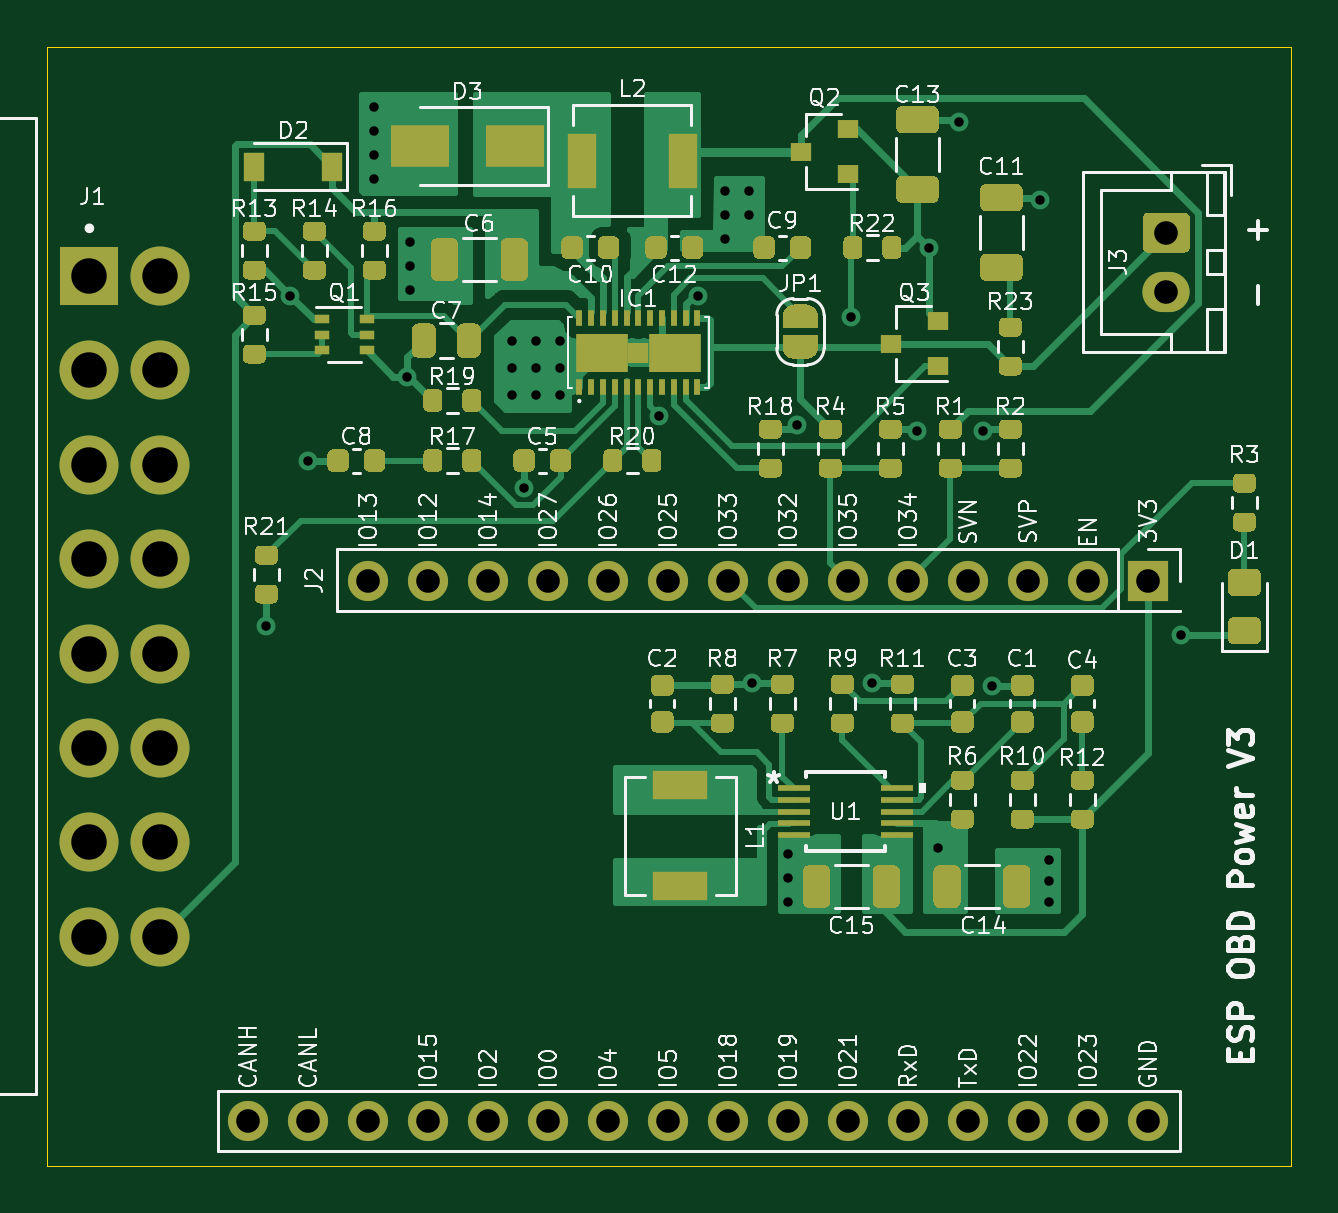
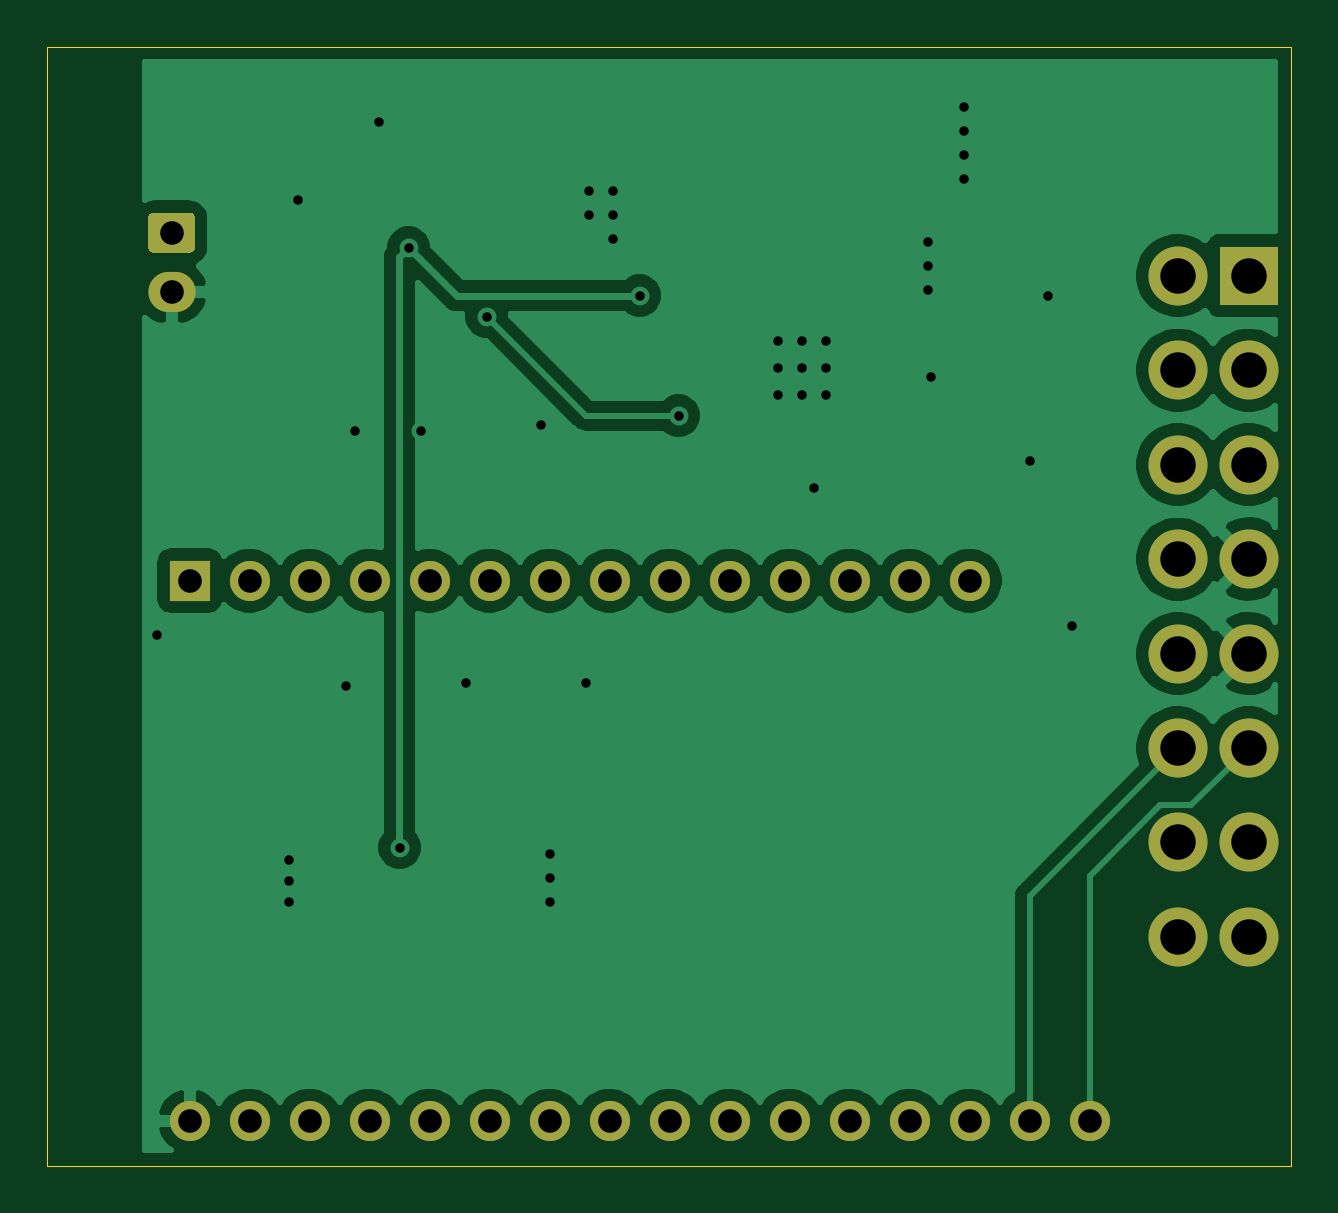
Circuit board: 11 layer files. Board 52.6 x 47.4 mm.
- bottom_copper: pcb-esp32-power-B_Cu.gbl (54861 bytes)
- bottom_mask: pcb-esp32-power-B_Mask.gbs (2222 bytes)
- paste: pcb-esp32-power-B_Paste.gbp (504 bytes)
- bottom_silk: pcb-esp32-power-B_SilkS.gbo (2225 bytes)
- outline: pcb-esp32-power-Edge_Cuts.gm1 (744 bytes)
- top_copper: pcb-esp32-power-F_Cu.gtl (71448 bytes)
- top_mask: pcb-esp32-power-F_Mask.gts (32999 bytes)
- paste: pcb-esp32-power-F_Paste.gtp (29077 bytes)
- top_silk: pcb-esp32-power-F_SilkS.gto (114007 bytes)
- drill: pcb-esp32-power-NPTH.drl (275 bytes)
- drill: pcb-esp32-power-PTH.drl (1928 bytes)

=== bottom_copper: pcb-esp32-power-B_Cu.gbl (54861 bytes, source omitted) ===
=== bottom_mask: pcb-esp32-power-B_Mask.gbs ===
G04 #@! TF.GenerationSoftware,KiCad,Pcbnew,(5.1.10)-1*
G04 #@! TF.CreationDate,2021-11-09T17:41:14+01:00*
G04 #@! TF.ProjectId,pcb-esp32-power,7063622d-6573-4703-9332-2d706f776572,rev?*
G04 #@! TF.SameCoordinates,Original*
G04 #@! TF.FileFunction,Soldermask,Bot*
G04 #@! TF.FilePolarity,Negative*
%FSLAX46Y46*%
G04 Gerber Fmt 4.6, Leading zero omitted, Abs format (unit mm)*
G04 Created by KiCad (PCBNEW (5.1.10)-1) date 2021-11-09 17:41:14*
%MOMM*%
%LPD*%
G01*
G04 APERTURE LIST*
%ADD10O,2.000000X1.700000*%
%ADD11R,1.700000X1.700000*%
%ADD12O,1.700000X1.700000*%
%ADD13R,2.500000X2.500000*%
%ADD14C,2.500000*%
G04 APERTURE END LIST*
G36*
G01*
X172986000Y-93638000D02*
X174486000Y-93638000D01*
G75*
G02*
X174736000Y-93888000I0J-250000D01*
G01*
X174736000Y-95088000D01*
G75*
G02*
X174486000Y-95338000I-250000J0D01*
G01*
X172986000Y-95338000D01*
G75*
G02*
X172736000Y-95088000I0J250000D01*
G01*
X172736000Y-93888000D01*
G75*
G02*
X172986000Y-93638000I250000J0D01*
G01*
G37*
D10*
X173736000Y-96988000D03*
D11*
X172974000Y-109220000D03*
D12*
X170434000Y-109220000D03*
X167894000Y-109220000D03*
X165354000Y-109220000D03*
X162814000Y-109220000D03*
X160274000Y-109220000D03*
X157734000Y-109220000D03*
X155194000Y-109220000D03*
X152654000Y-109220000D03*
X150114000Y-109220000D03*
X147574000Y-109220000D03*
X145034000Y-109220000D03*
X142494000Y-109220000D03*
X139954000Y-109220000D03*
X134874000Y-132080000D03*
X137414000Y-132080000D03*
X139954000Y-132080000D03*
X142494000Y-132080000D03*
X145034000Y-132080000D03*
X147574000Y-132080000D03*
X150114000Y-132080000D03*
X152654000Y-132080000D03*
X155194000Y-132080000D03*
X157734000Y-132080000D03*
X160274000Y-132080000D03*
X162814000Y-132080000D03*
X165354000Y-132080000D03*
X167894000Y-132080000D03*
X170434000Y-132080000D03*
X172974000Y-132080000D03*
D13*
X128143000Y-96307000D03*
D14*
X128143000Y-100307000D03*
X128143000Y-104307000D03*
X128143000Y-108307000D03*
X128143000Y-112307000D03*
X128143000Y-116307000D03*
X128143000Y-120307000D03*
X128143000Y-124307000D03*
X131143000Y-96307000D03*
X131143000Y-100307000D03*
X131143000Y-104307000D03*
X131143000Y-108307000D03*
X131143000Y-112307000D03*
X131143000Y-116307000D03*
X131143000Y-120307000D03*
X131143000Y-124307000D03*
M02*

=== paste: pcb-esp32-power-B_Paste.gbp ===
G04 #@! TF.GenerationSoftware,KiCad,Pcbnew,(5.1.10)-1*
G04 #@! TF.CreationDate,2021-11-09T17:41:14+01:00*
G04 #@! TF.ProjectId,pcb-esp32-power,7063622d-6573-4703-9332-2d706f776572,rev?*
G04 #@! TF.SameCoordinates,Original*
G04 #@! TF.FileFunction,Paste,Bot*
G04 #@! TF.FilePolarity,Positive*
%FSLAX46Y46*%
G04 Gerber Fmt 4.6, Leading zero omitted, Abs format (unit mm)*
G04 Created by KiCad (PCBNEW (5.1.10)-1) date 2021-11-09 17:41:14*
%MOMM*%
%LPD*%
G01*
G04 APERTURE LIST*
G04 APERTURE END LIST*
M02*

=== bottom_silk: pcb-esp32-power-B_SilkS.gbo ===
G04 #@! TF.GenerationSoftware,KiCad,Pcbnew,(5.1.10)-1*
G04 #@! TF.CreationDate,2021-11-09T17:41:14+01:00*
G04 #@! TF.ProjectId,pcb-esp32-power,7063622d-6573-4703-9332-2d706f776572,rev?*
G04 #@! TF.SameCoordinates,Original*
G04 #@! TF.FileFunction,Legend,Bot*
G04 #@! TF.FilePolarity,Positive*
%FSLAX46Y46*%
G04 Gerber Fmt 4.6, Leading zero omitted, Abs format (unit mm)*
G04 Created by KiCad (PCBNEW (5.1.10)-1) date 2021-11-09 17:41:14*
%MOMM*%
%LPD*%
G01*
G04 APERTURE LIST*
%ADD10O,2.000000X1.700000*%
%ADD11R,1.700000X1.700000*%
%ADD12O,1.700000X1.700000*%
%ADD13R,2.500000X2.500000*%
%ADD14C,2.500000*%
G04 APERTURE END LIST*
%LPC*%
G36*
G01*
X172986000Y-93638000D02*
X174486000Y-93638000D01*
G75*
G02*
X174736000Y-93888000I0J-250000D01*
G01*
X174736000Y-95088000D01*
G75*
G02*
X174486000Y-95338000I-250000J0D01*
G01*
X172986000Y-95338000D01*
G75*
G02*
X172736000Y-95088000I0J250000D01*
G01*
X172736000Y-93888000D01*
G75*
G02*
X172986000Y-93638000I250000J0D01*
G01*
G37*
D10*
X173736000Y-96988000D03*
D11*
X172974000Y-109220000D03*
D12*
X170434000Y-109220000D03*
X167894000Y-109220000D03*
X165354000Y-109220000D03*
X162814000Y-109220000D03*
X160274000Y-109220000D03*
X157734000Y-109220000D03*
X155194000Y-109220000D03*
X152654000Y-109220000D03*
X150114000Y-109220000D03*
X147574000Y-109220000D03*
X145034000Y-109220000D03*
X142494000Y-109220000D03*
X139954000Y-109220000D03*
X134874000Y-132080000D03*
X137414000Y-132080000D03*
X139954000Y-132080000D03*
X142494000Y-132080000D03*
X145034000Y-132080000D03*
X147574000Y-132080000D03*
X150114000Y-132080000D03*
X152654000Y-132080000D03*
X155194000Y-132080000D03*
X157734000Y-132080000D03*
X160274000Y-132080000D03*
X162814000Y-132080000D03*
X165354000Y-132080000D03*
X167894000Y-132080000D03*
X170434000Y-132080000D03*
X172974000Y-132080000D03*
D13*
X128143000Y-96307000D03*
D14*
X128143000Y-100307000D03*
X128143000Y-104307000D03*
X128143000Y-108307000D03*
X128143000Y-112307000D03*
X128143000Y-116307000D03*
X128143000Y-120307000D03*
X128143000Y-124307000D03*
X131143000Y-96307000D03*
X131143000Y-100307000D03*
X131143000Y-104307000D03*
X131143000Y-108307000D03*
X131143000Y-112307000D03*
X131143000Y-116307000D03*
X131143000Y-120307000D03*
X131143000Y-124307000D03*
M02*

=== outline: pcb-esp32-power-Edge_Cuts.gm1 ===
G04 #@! TF.GenerationSoftware,KiCad,Pcbnew,(5.1.10)-1*
G04 #@! TF.CreationDate,2021-11-09T17:41:14+01:00*
G04 #@! TF.ProjectId,pcb-esp32-power,7063622d-6573-4703-9332-2d706f776572,rev?*
G04 #@! TF.SameCoordinates,Original*
G04 #@! TF.FileFunction,Profile,NP*
%FSLAX46Y46*%
G04 Gerber Fmt 4.6, Leading zero omitted, Abs format (unit mm)*
G04 Created by KiCad (PCBNEW (5.1.10)-1) date 2021-11-09 17:41:14*
%MOMM*%
%LPD*%
G01*
G04 APERTURE LIST*
G04 #@! TA.AperFunction,Profile*
%ADD10C,0.050000*%
G04 #@! TD*
G04 APERTURE END LIST*
D10*
X126365000Y-134000000D02*
X126365000Y-86614000D01*
X179000000Y-86614000D02*
X126365000Y-86614000D01*
X179000000Y-86614000D02*
X179000000Y-134000000D01*
X126365000Y-134000000D02*
X179000000Y-134000000D01*
M02*

=== top_copper: pcb-esp32-power-F_Cu.gtl (71448 bytes, source omitted) ===
=== top_mask: pcb-esp32-power-F_Mask.gts (32999 bytes, source omitted) ===
=== paste: pcb-esp32-power-F_Paste.gtp (29077 bytes, source omitted) ===
=== top_silk: pcb-esp32-power-F_SilkS.gto (114007 bytes, source omitted) ===
=== drill: pcb-esp32-power-NPTH.drl ===
M48
; DRILL file {KiCad (5.1.10)-1} date 11/09/21 17:41:20
; FORMAT={-:-/ absolute / metric / decimal}
; #@! TF.CreationDate,2021-11-09T17:41:20+01:00
; #@! TF.GenerationSoftware,Kicad,Pcbnew,(5.1.10)-1
; #@! TF.FileFunction,NonPlated,1,2,NPTH
FMAT,2
METRIC
%
G90
G05
T0
M30

=== drill: pcb-esp32-power-PTH.drl ===
M48
; DRILL file {KiCad (5.1.10)-1} date 11/09/21 17:41:20
; FORMAT={-:-/ absolute / metric / decimal}
; #@! TF.CreationDate,2021-11-09T17:41:20+01:00
; #@! TF.GenerationSoftware,Kicad,Pcbnew,(5.1.10)-1
; #@! TF.FileFunction,Plated,1,2,PTH
FMAT,2
METRIC
T1C0.400
T2C1.000
T3C1.500
%
G90
G05
T1
X135.636Y-111.125
X136.652Y-97.155
X137.414Y-104.14
X140.208Y-89.154
X140.208Y-90.17
X140.208Y-91.186
X140.208Y-92.202
X141.605Y-100.584
X141.732Y-94.869
X141.732Y-95.885
X141.732Y-96.901
X146.05Y-99.06
X146.05Y-100.203
X146.05Y-101.346
X146.558Y-105.283
X147.066Y-99.06
X147.066Y-100.203
X147.066Y-101.346
X148.082Y-99.06
X148.082Y-100.203
X148.082Y-101.346
X152.273Y-102.235
X153.924Y-97.155
X155.067Y-92.71
X155.067Y-93.726
X155.067Y-94.742
X156.083Y-92.71
X156.083Y-93.726
X156.21Y-113.538
X157.734Y-120.777
X157.734Y-121.793
X157.734Y-122.809
X158.115Y-102.616
X160.401Y-98.044
X161.29Y-113.538
X163.195Y-102.87
X163.703Y-95.123
X164.084Y-120.523
X164.973Y-89.789
X165.989Y-102.87
X166.37Y-113.665
X168.402Y-93.091
X168.783Y-121.031
X168.783Y-121.92
X168.783Y-122.809
X174.371Y-111.506
T2
X134.874Y-132.08
X137.414Y-132.08
X139.954Y-109.22
X139.954Y-132.08
X142.494Y-109.22
X142.494Y-132.08
X145.034Y-109.22
X145.034Y-132.08
X147.574Y-109.22
X147.574Y-132.08
X150.114Y-109.22
X150.114Y-132.08
X152.654Y-109.22
X152.654Y-132.08
X155.194Y-109.22
X155.194Y-132.08
X157.734Y-109.22
X157.734Y-132.08
X160.274Y-109.22
X160.274Y-132.08
X162.814Y-109.22
X162.814Y-132.08
X165.354Y-109.22
X165.354Y-132.08
X167.894Y-109.22
X167.894Y-132.08
X170.434Y-109.22
X170.434Y-132.08
X172.974Y-109.22
X172.974Y-132.08
X173.736Y-94.488
X173.736Y-96.988
T3
X128.143Y-96.307
X128.143Y-100.307
X128.143Y-104.307
X128.143Y-108.307
X128.143Y-112.307
X128.143Y-116.307
X128.143Y-120.307
X128.143Y-124.307
X131.143Y-96.307
X131.143Y-100.307
X131.143Y-104.307
X131.143Y-108.307
X131.143Y-112.307
X131.143Y-116.307
X131.143Y-120.307
X131.143Y-124.307
T0
M30
